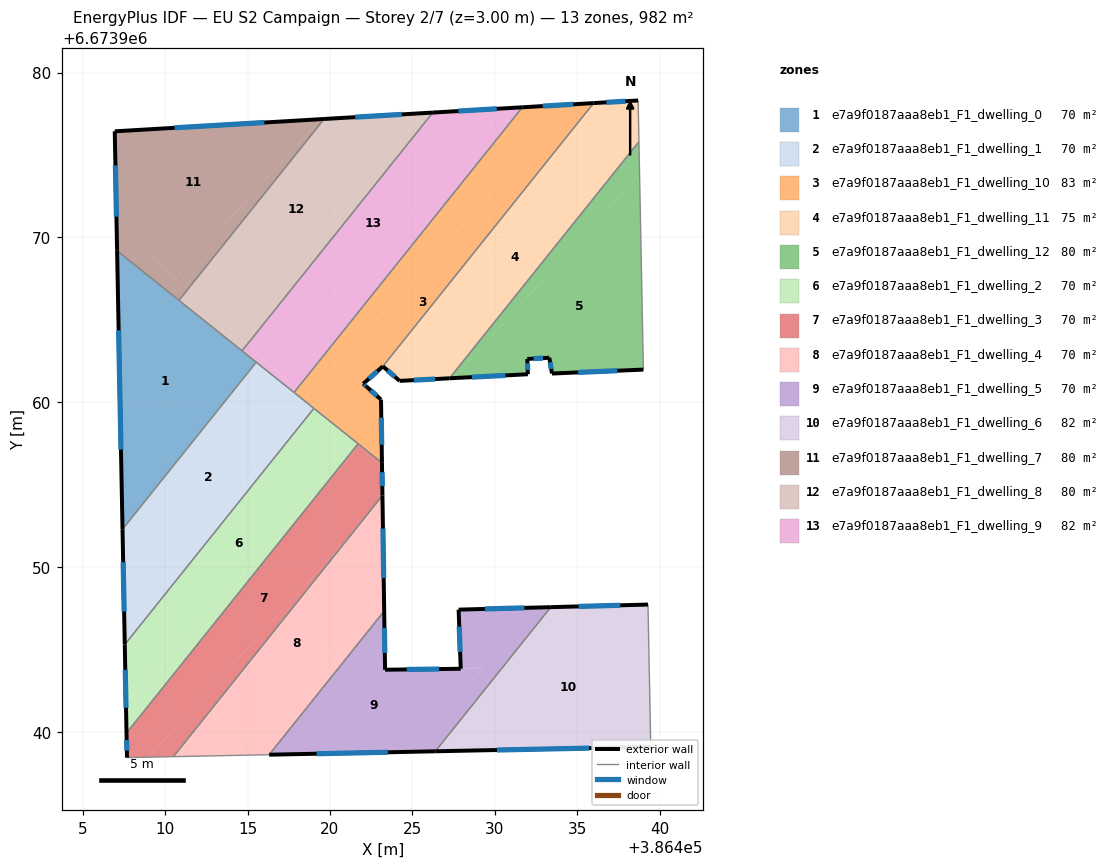
=== STOREY PLAN SPEC (per zone: floor XY polygon, exterior-wall plan segments, windows/doors) ===
zone 1: e7a9f0187aaa8eb1_F1_dwelling_0  (70.1 m²)
  floor: (386415.53, 6673962.43) (386407.42, 6673952.30) (386407.09, 6673969.19)
  exterior wall: (386407.09, 6673969.19) – (386407.42, 6673952.30)  [16.9 m]
    window: (386407.18, 6673964.36) – (386407.33, 6673957.13)  [9.3 m²]
  interior walls: 4
zone 2: e7a9f0187aaa8eb1_F1_dwelling_1  (70.1 m²)
  floor: (386419.00, 6673959.65) (386407.52, 6673947.07) (386407.42, 6673952.30) (386415.53, 6673962.43)
  floor: (386419.02, 6673959.63) (386407.56, 6673945.31) (386407.52, 6673947.07) (386419.00, 6673959.65)
  exterior wall: (386407.42, 6673952.30) – (386407.56, 6673945.31)  [7.0 m]
    window: (386407.46, 6673950.30) – (386407.52, 6673947.31)  [3.9 m²]
  interior walls: 6
zone 3: e7a9f0187aaa8eb1_F1_dwelling_10  (82.8 m²)
  floor: (386434.74, 6673978.07) (386418.53, 6673960.30) (386417.99, 6673960.80) (386431.67, 6673977.89)
  floor: (386435.99, 6673978.15) (386423.21, 6673962.18) (386422.02, 6673961.13) (386423.10, 6673960.17) (386423.15, 6673956.33) (386420.97, 6673958.07) (386418.60, 6673960.24) (386418.53, 6673960.30) (386434.74, 6673978.07) (386434.81, 6673978.08)
  floor: (386418.60, 6673960.24) (386419.11, 6673959.77) (386419.00, 6673959.65) (386417.82, 6673960.60) (386417.99, 6673960.80) (386418.53, 6673960.30)
  floor: (386420.97, 6673958.07) (386419.00, 6673959.65) (386419.11, 6673959.77)
  exterior wall: (386435.99, 6673978.15) – (386431.67, 6673977.89)  [4.3 m]
    window: (386434.76, 6673978.07) – (386432.90, 6673977.96)  [2.4 m²]
  exterior wall: (386422.02, 6673961.13) – (386423.21, 6673962.18)  [1.6 m]
    window: (386422.36, 6673961.43) – (386422.87, 6673961.88)  [0.9 m²]
  exterior wall: (386422.22, 6673960.95) – (386422.02, 6673961.13)  [0.3 m]
    window: (386422.16, 6673961.00) – (386422.08, 6673961.07)  [0.1 m²]
  exterior wall: (386423.10, 6673960.17) – (386422.22, 6673960.95)  [1.2 m]
    window: (386422.85, 6673960.39) – (386422.47, 6673960.72)  [0.6 m²]
  exterior wall: (386423.15, 6673956.33) – (386423.10, 6673960.17)  [3.8 m]
    window: (386423.14, 6673957.42) – (386423.11, 6673959.07)  [2.1 m²]
  interior walls: 6
zone 4: e7a9f0187aaa8eb1_F1_dwelling_11  (74.8 m²)
  floor: (386437.88, 6673978.26) (386423.21, 6673962.18) (386435.99, 6673978.15)
  floor: (386438.69, 6673978.30) (386438.74, 6673975.81) (386427.25, 6673961.46) (386424.22, 6673961.30) (386423.21, 6673962.18) (386437.88, 6673978.26)
  exterior wall: (386438.69, 6673978.30) – (386435.99, 6673978.15)  [2.7 m]
    window: (386437.92, 6673978.26) – (386436.76, 6673978.19)  [1.5 m²]
  exterior wall: (386424.22, 6673961.30) – (386427.25, 6673961.46)  [3.0 m]
    window: (386425.09, 6673961.34) – (386426.38, 6673961.41)  [1.7 m²]
  exterior wall: (386423.21, 6673962.18) – (386424.22, 6673961.30)  [1.3 m]
    window: (386423.50, 6673961.93) – (386423.93, 6673961.55)  [0.7 m²]
  interior walls: 3
zone 5: e7a9f0187aaa8eb1_F1_dwelling_12  (79.9 m²)
  floor: (386438.74, 6673975.81) (386438.78, 6673973.84) (386427.49, 6673961.47) (386427.25, 6673961.46)
  floor: (386438.78, 6673973.84) (386439.01, 6673961.98) (386433.46, 6673961.74) (386433.30, 6673962.70) (386431.97, 6673962.63) (386432.00, 6673961.70) (386427.49, 6673961.47)
  exterior wall: (386427.25, 6673961.46) – (386432.00, 6673961.70)  [4.8 m]
    window: (386428.61, 6673961.53) – (386430.64, 6673961.63)  [2.6 m²]
  exterior wall: (386433.46, 6673961.74) – (386439.01, 6673961.98)  [5.6 m]
    window: (386435.05, 6673961.81) – (386437.42, 6673961.91)  [3.1 m²]
  exterior wall: (386433.30, 6673962.70) – (386433.46, 6673961.74)  [1.0 m]
    window: (386433.35, 6673962.43) – (386433.42, 6673962.02)  [0.5 m²]
  exterior wall: (386431.97, 6673962.63) – (386433.30, 6673962.70)  [1.3 m]
    window: (386432.35, 6673962.65) – (386432.92, 6673962.68)  [0.7 m²]
  exterior wall: (386432.00, 6673961.70) – (386431.97, 6673962.63)  [0.9 m]
    window: (386431.99, 6673961.97) – (386431.98, 6673962.36)  [0.5 m²]
  interior walls: 2
zone 6: e7a9f0187aaa8eb1_F1_dwelling_2  (70.1 m²)
  floor: (386419.69, 6673954.97) (386407.66, 6673939.94) (386407.63, 6673941.75)
  floor: (386421.71, 6673957.49) (386421.67, 6673957.44) (386420.97, 6673958.07)
  floor: (386420.97, 6673958.07) (386421.67, 6673957.44) (386419.69, 6673954.97) (386407.63, 6673941.75) (386407.66, 6673939.94) (386407.56, 6673945.31) (386419.02, 6673959.63)
  exterior wall: (386407.56, 6673945.31) – (386407.66, 6673939.94)  [5.4 m]
    window: (386407.59, 6673943.77) – (386407.63, 6673941.47)  [3.0 m²]
  interior walls: 3
zone 7: e7a9f0187aaa8eb1_F1_dwelling_3  (70.1 m²)
  floor: (386423.16, 6673956.08) (386423.18, 6673954.34) (386421.20, 6673951.87) (386408.98, 6673938.48) (386407.69, 6673938.45) (386407.66, 6673939.94) (386419.69, 6673954.97) (386421.82, 6673957.30)
  floor: (386421.82, 6673957.30) (386419.69, 6673954.97) (386421.67, 6673957.44)
  floor: (386421.20, 6673951.87) (386410.50, 6673938.51) (386408.98, 6673938.48)
  floor: (386423.15, 6673956.33) (386423.16, 6673956.08) (386421.67, 6673957.44) (386421.71, 6673957.49)
  exterior wall: (386423.18, 6673954.34) – (386423.15, 6673956.33)  [2.0 m]
    window: (386423.17, 6673954.91) – (386423.16, 6673955.76)  [1.1 m²]
  exterior wall: (386407.66, 6673939.94) – (386407.69, 6673938.45)  [1.5 m]
    window: (386407.67, 6673939.51) – (386407.68, 6673938.88)  [0.8 m²]
  interior walls: 4
zone 8: e7a9f0187aaa8eb1_F1_dwelling_4  (70.1 m²)
  floor: (386423.19, 6673954.05) (386423.26, 6673948.89) (386423.27, 6673948.67) (386414.07, 6673938.58) (386410.50, 6673938.51) (386421.20, 6673951.87)
  floor: (386423.18, 6673954.34) (386423.19, 6673954.05) (386421.20, 6673951.87)
  floor: (386423.27, 6673948.67) (386423.29, 6673947.34) (386416.31, 6673938.63) (386414.07, 6673938.58)
  exterior wall: (386423.29, 6673947.34) – (386423.18, 6673954.34)  [7.0 m]
    window: (386423.26, 6673949.34) – (386423.21, 6673952.34)  [3.9 m²]
  interior walls: 3
zone 9: e7a9f0187aaa8eb1_F1_dwelling_5  (70.1 m²)
  floor: (386429.27, 6673943.85) (386424.66, 6673938.80) (386416.31, 6673938.63) (386423.29, 6673947.34) (386423.34, 6673943.78)
  floor: (386433.39, 6673947.57) (386426.39, 6673938.84) (386424.66, 6673938.80) (386429.27, 6673943.85) (386427.93, 6673943.84) (386427.93, 6673943.99) (386427.93, 6673944.01) (386427.80, 6673947.42)
  exterior wall: (386416.31, 6673938.63) – (386426.39, 6673938.83)  [10.1 m]
    window: (386419.19, 6673938.69) – (386423.51, 6673938.77)  [5.6 m²]
  exterior wall: (386423.34, 6673943.78) – (386423.29, 6673947.34)  [3.6 m]
    window: (386423.33, 6673944.80) – (386423.30, 6673946.32)  [2.0 m²]
  exterior wall: (386427.93, 6673943.84) – (386423.34, 6673943.78)  [4.6 m]
    window: (386426.62, 6673943.82) – (386424.65, 6673943.80)  [2.5 m²]
  exterior wall: (386427.80, 6673947.42) – (386427.93, 6673943.84)  [3.6 m]
    window: (386427.84, 6673946.40) – (386427.89, 6673944.86)  [2.0 m²]
  exterior wall: (386433.39, 6673947.58) – (386427.80, 6673947.42)  [5.6 m]
    window: (386431.79, 6673947.53) – (386429.40, 6673947.47)  [3.1 m²]
  interior walls: 2
zone 10: e7a9f0187aaa8eb1_F1_dwelling_6  (81.6 m²)
  floor: (386439.29, 6673947.73) (386439.46, 6673939.10) (386426.39, 6673938.84) (386433.39, 6673947.57)
  exterior wall: (386426.39, 6673938.83) – (386439.46, 6673939.10)  [13.1 m]
    window: (386430.12, 6673938.91) – (386435.72, 6673939.03)  [7.2 m²]
  exterior wall: (386439.29, 6673947.73) – (386433.39, 6673947.58)  [5.9 m]
    window: (386437.60, 6673947.69) – (386435.07, 6673947.62)  [3.3 m²]
  interior walls: 2
zone 11: e7a9f0187aaa8eb1_F1_dwelling_7  (79.9 m²)
  floor: (386419.44, 6673977.17) (386410.63, 6673967.51) (386407.06, 6673970.77) (386406.95, 6673976.43)
  floor: (386411.37, 6673966.84) (386410.84, 6673966.18) (386407.09, 6673969.19) (386407.06, 6673970.77)
  floor: (386419.65, 6673977.18) (386411.37, 6673966.84) (386410.63, 6673967.51) (386419.44, 6673977.17)
  exterior wall: (386406.95, 6673976.43) – (386407.09, 6673969.19)  [7.2 m]
    window: (386406.99, 6673974.36) – (386407.05, 6673971.26)  [4.0 m²]
  exterior wall: (386419.65, 6673977.18) – (386406.95, 6673976.43)  [12.7 m]
    window: (386416.02, 6673976.97) – (386410.58, 6673976.65)  [7.0 m²]
  interior walls: 2
zone 12: e7a9f0187aaa8eb1_F1_dwelling_8  (79.9 m²)
  floor: (386425.70, 6673977.54) (386413.86, 6673964.57) (386411.37, 6673966.84) (386419.65, 6673977.18)
  floor: (386426.24, 6673977.57) (386415.00, 6673963.53) (386413.86, 6673964.57) (386425.70, 6673977.54)
  floor: (386415.00, 6673963.53) (386414.67, 6673963.12) (386410.84, 6673966.18) (386411.37, 6673966.84)
  exterior wall: (386426.24, 6673977.57) – (386419.65, 6673977.18)  [6.6 m]
    window: (386424.35, 6673977.46) – (386421.53, 6673977.29)  [3.6 m²]
  interior walls: 3
zone 13: e7a9f0187aaa8eb1_F1_dwelling_9  (82.1 m²)
  floor: (386430.65, 6673977.83) (386416.42, 6673962.23) (386415.00, 6673963.53) (386426.24, 6673977.57)
  floor: (386417.99, 6673960.80) (386417.82, 6673960.60) (386417.78, 6673960.63) (386417.74, 6673960.66) (386415.26, 6673962.64) (386415.58, 6673962.99)
  floor: (386431.67, 6673977.89) (386417.99, 6673960.80) (386416.42, 6673962.23) (386430.65, 6673977.83)
  floor: (386415.58, 6673962.99) (386415.26, 6673962.64) (386414.67, 6673963.12) (386415.00, 6673963.53)
  exterior wall: (386431.67, 6673977.89) – (386426.24, 6673977.57)  [5.4 m]
    window: (386430.12, 6673977.80) – (386427.79, 6673977.66)  [3.0 m²]
  interior walls: 5

=== DERIVED (storey summary) ===
Building: EU S2 Campaign
Storey: 2 of 7  (floor level z = 3.00 m)
Storey gross floor area: 981.9 m²
Zones on this storey: 13
  - e7a9f0187aaa8eb1_F1_dwelling_0: floor 70.1 m²; exterior wall 16.9 m (50.7 m²); 1 window(s) 9.3 m²; WWR 18.4%
  - e7a9f0187aaa8eb1_F1_dwelling_1: floor 70.1 m²; exterior wall 7.0 m (21.0 m²); 1 window(s) 3.9 m²; WWR 18.4%
  - e7a9f0187aaa8eb1_F1_dwelling_10: floor 82.8 m²; exterior wall 11.2 m (33.6 m²); 5 window(s) 6.2 m²; WWR 18.4%
  - e7a9f0187aaa8eb1_F1_dwelling_11: floor 74.8 m²; exterior wall 7.1 m (21.2 m²); 3 window(s) 3.9 m²; WWR 18.4%
  - e7a9f0187aaa8eb1_F1_dwelling_12: floor 79.9 m²; exterior wall 13.5 m (40.6 m²); 5 window(s) 7.5 m²; WWR 18.4%
  - e7a9f0187aaa8eb1_F1_dwelling_2: floor 70.1 m²; exterior wall 5.4 m (16.1 m²); 1 window(s) 3.0 m²; WWR 18.4%
  - e7a9f0187aaa8eb1_F1_dwelling_3: floor 70.1 m²; exterior wall 3.5 m (10.4 m²); 2 window(s) 1.9 m²; WWR 18.4%
  - e7a9f0187aaa8eb1_F1_dwelling_4: floor 70.1 m²; exterior wall 7.0 m (21.0 m²); 1 window(s) 3.9 m²; WWR 18.4%
  - e7a9f0187aaa8eb1_F1_dwelling_5: floor 70.1 m²; exterior wall 27.4 m (82.2 m²); 5 window(s) 15.1 m²; WWR 18.4%
  - e7a9f0187aaa8eb1_F1_dwelling_6: floor 81.6 m²; exterior wall 19.0 m (56.9 m²); 2 window(s) 10.5 m²; WWR 18.4%
  - e7a9f0187aaa8eb1_F1_dwelling_7: floor 79.9 m²; exterior wall 20.0 m (59.9 m²); 2 window(s) 11.0 m²; WWR 18.4%
  - e7a9f0187aaa8eb1_F1_dwelling_8: floor 79.9 m²; exterior wall 6.6 m (19.8 m²); 1 window(s) 3.6 m²; WWR 18.4%
  - e7a9f0187aaa8eb1_F1_dwelling_9: floor 82.1 m²; exterior wall 5.4 m (16.3 m²); 1 window(s) 3.0 m²; WWR 18.4%
Zone adjacency (shared interzone walls):
  - e7a9f0187aaa8eb1_F1_dwelling_0 ↔ e7a9f0187aaa8eb1_F1_dwelling_1
  - e7a9f0187aaa8eb1_F1_dwelling_0 ↔ e7a9f0187aaa8eb1_F1_dwelling_7
  - e7a9f0187aaa8eb1_F1_dwelling_0 ↔ e7a9f0187aaa8eb1_F1_dwelling_8
  - e7a9f0187aaa8eb1_F1_dwelling_0 ↔ e7a9f0187aaa8eb1_F1_dwelling_9
  - e7a9f0187aaa8eb1_F1_dwelling_1 ↔ e7a9f0187aaa8eb1_F1_dwelling_10
  - e7a9f0187aaa8eb1_F1_dwelling_1 ↔ e7a9f0187aaa8eb1_F1_dwelling_2
  - e7a9f0187aaa8eb1_F1_dwelling_1 ↔ e7a9f0187aaa8eb1_F1_dwelling_9
  - e7a9f0187aaa8eb1_F1_dwelling_10 ↔ e7a9f0187aaa8eb1_F1_dwelling_11
  - e7a9f0187aaa8eb1_F1_dwelling_10 ↔ e7a9f0187aaa8eb1_F1_dwelling_2
  - e7a9f0187aaa8eb1_F1_dwelling_10 ↔ e7a9f0187aaa8eb1_F1_dwelling_3
  - e7a9f0187aaa8eb1_F1_dwelling_10 ↔ e7a9f0187aaa8eb1_F1_dwelling_9
  - e7a9f0187aaa8eb1_F1_dwelling_11 ↔ e7a9f0187aaa8eb1_F1_dwelling_12
  - e7a9f0187aaa8eb1_F1_dwelling_2 ↔ e7a9f0187aaa8eb1_F1_dwelling_3
  - e7a9f0187aaa8eb1_F1_dwelling_3 ↔ e7a9f0187aaa8eb1_F1_dwelling_4
  - e7a9f0187aaa8eb1_F1_dwelling_4 ↔ e7a9f0187aaa8eb1_F1_dwelling_5
  - e7a9f0187aaa8eb1_F1_dwelling_5 ↔ e7a9f0187aaa8eb1_F1_dwelling_6
  - e7a9f0187aaa8eb1_F1_dwelling_7 ↔ e7a9f0187aaa8eb1_F1_dwelling_8
  - e7a9f0187aaa8eb1_F1_dwelling_8 ↔ e7a9f0187aaa8eb1_F1_dwelling_9